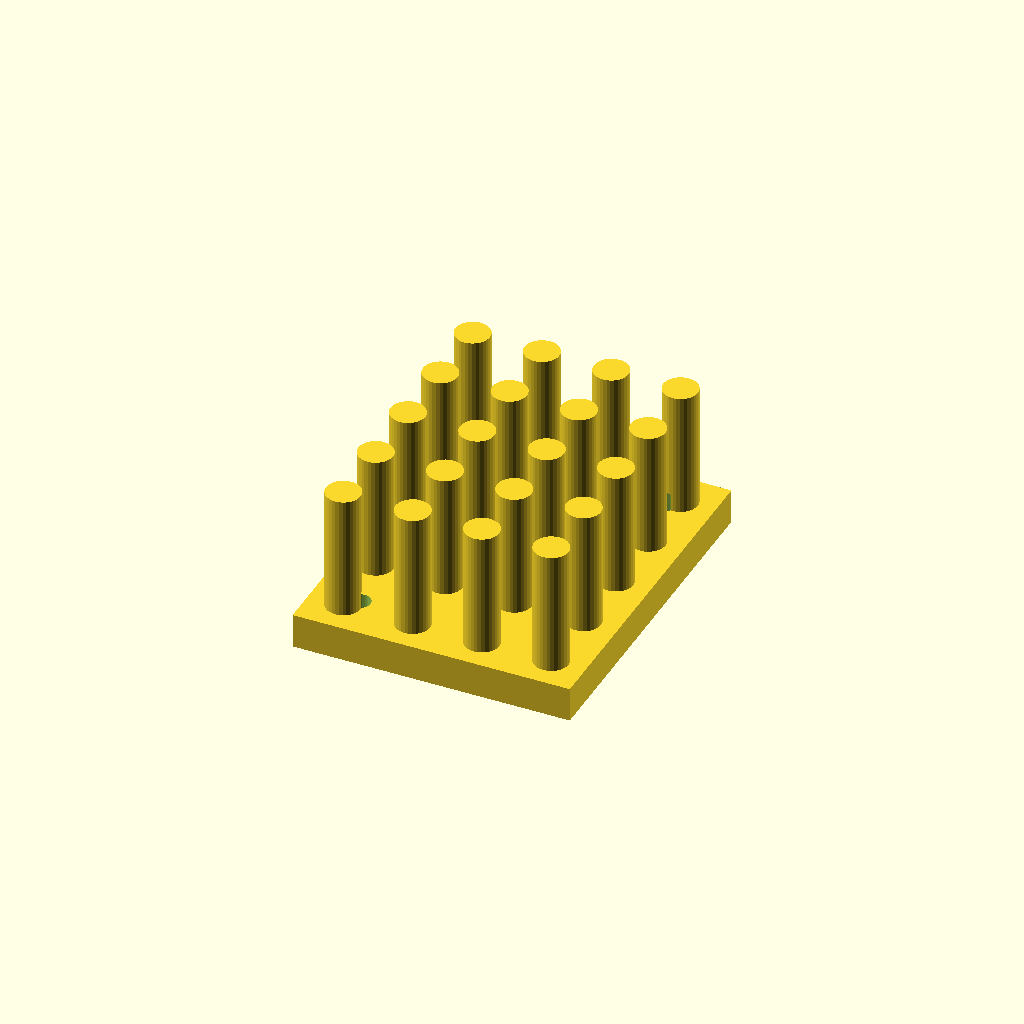
Cell 1: the model at its default parameters.
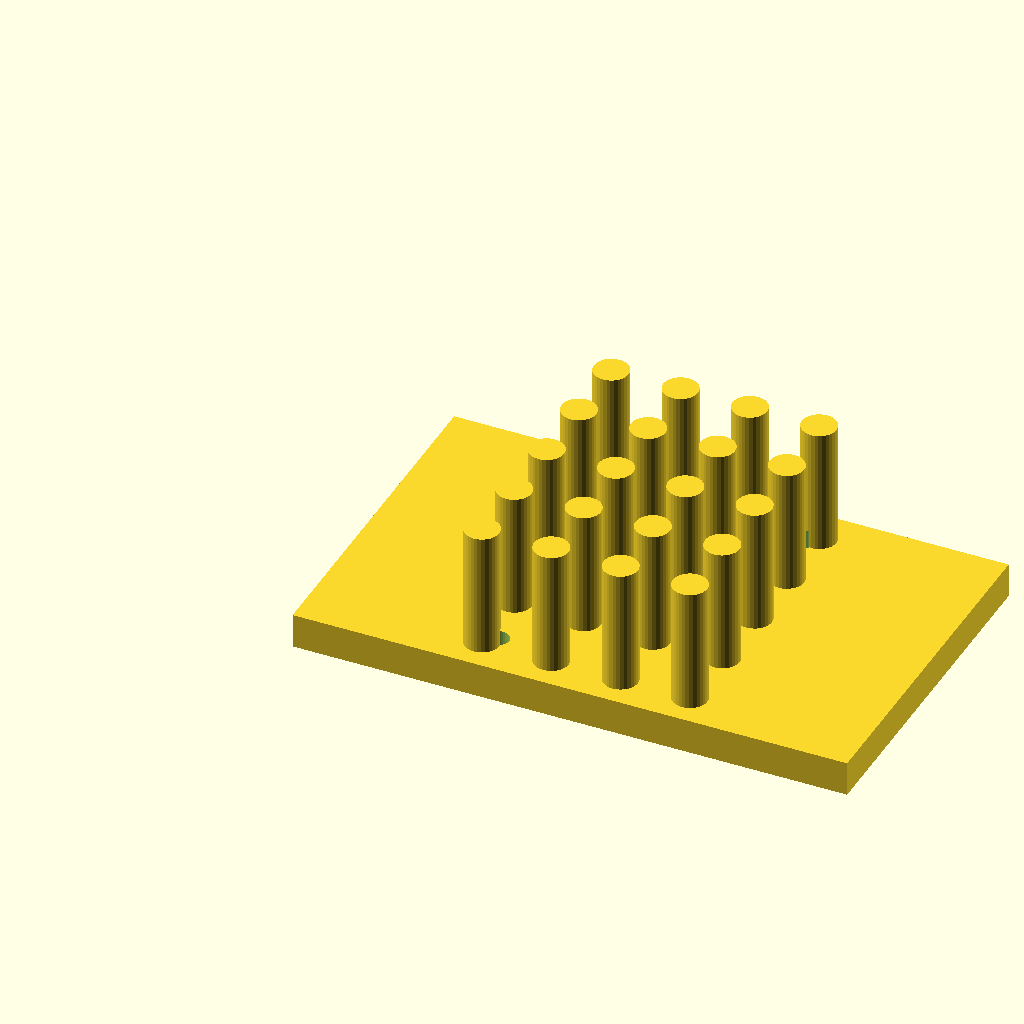
Cell 2: the same model with base_w = 80.
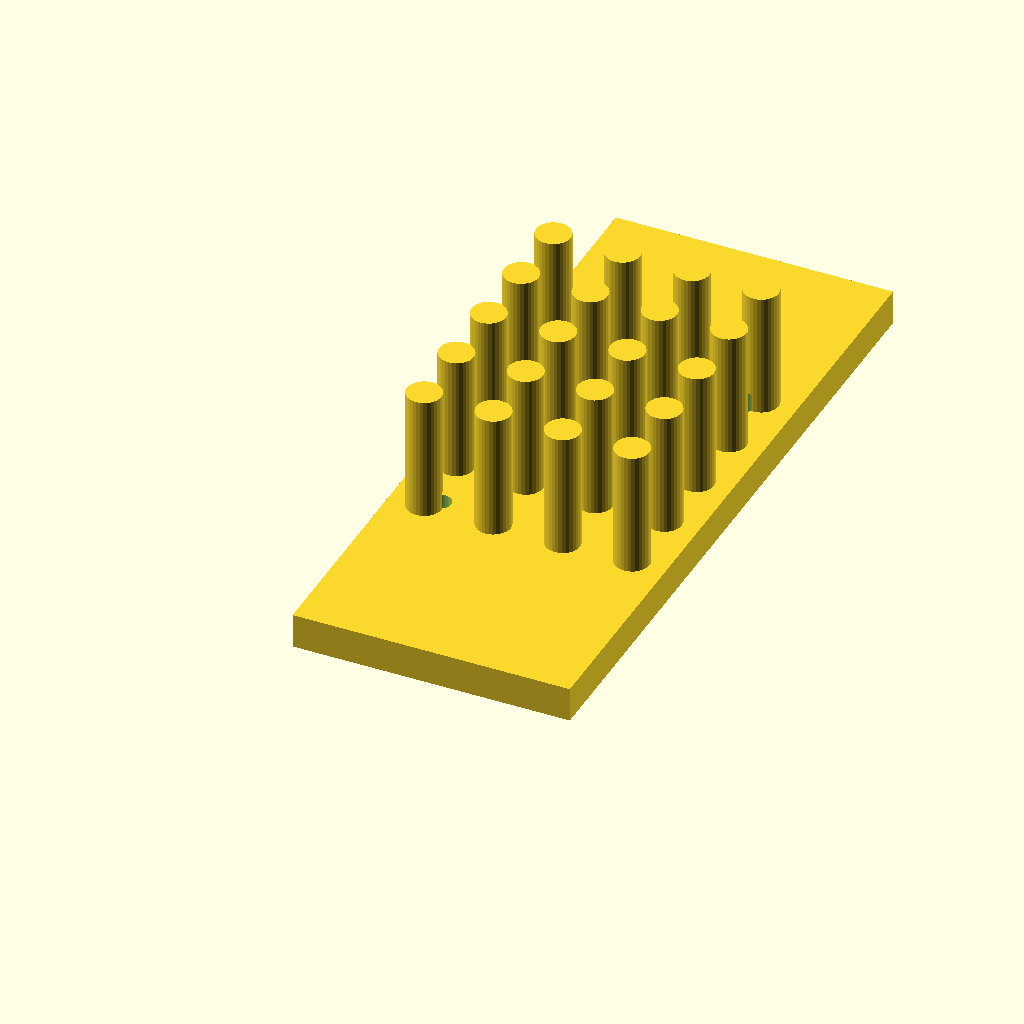
Cell 3: base_d = 100 (everything else at default).
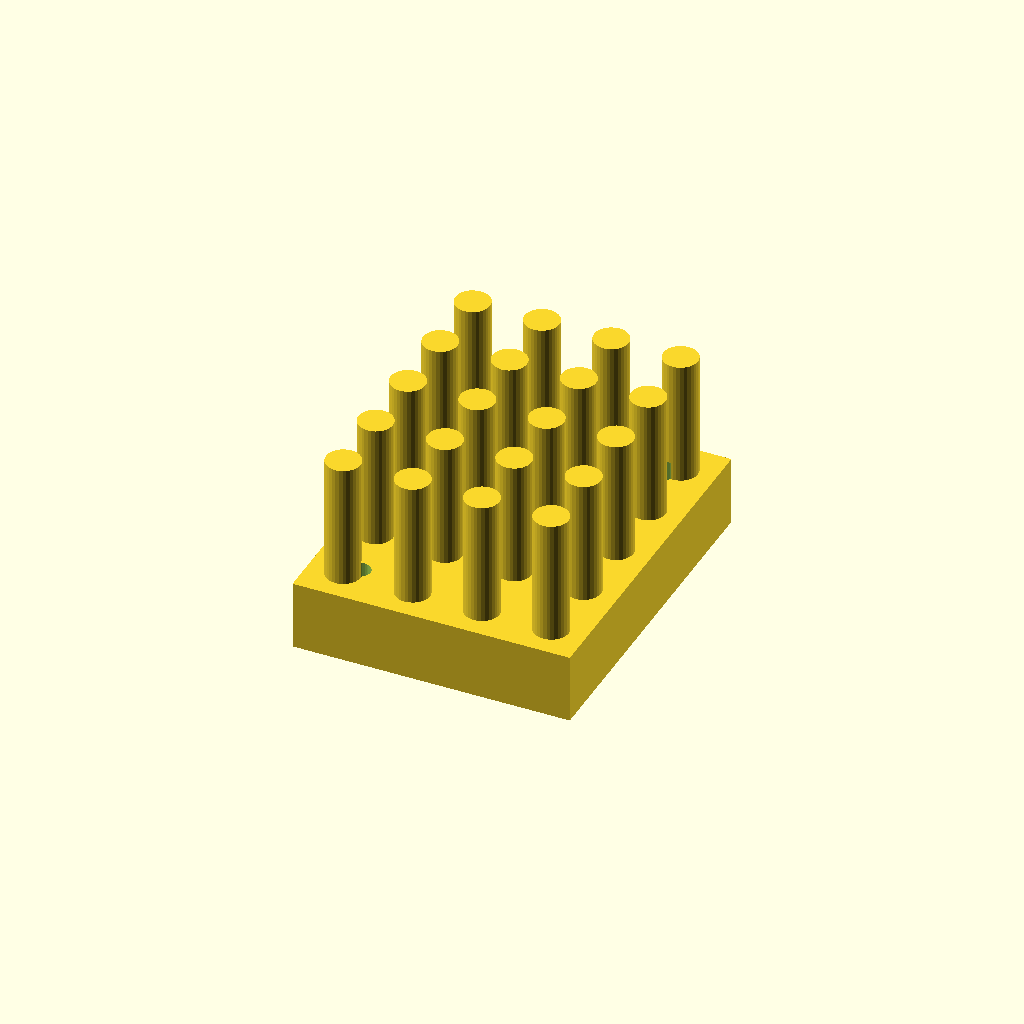
Cell 4: the same model with base_t = 10.
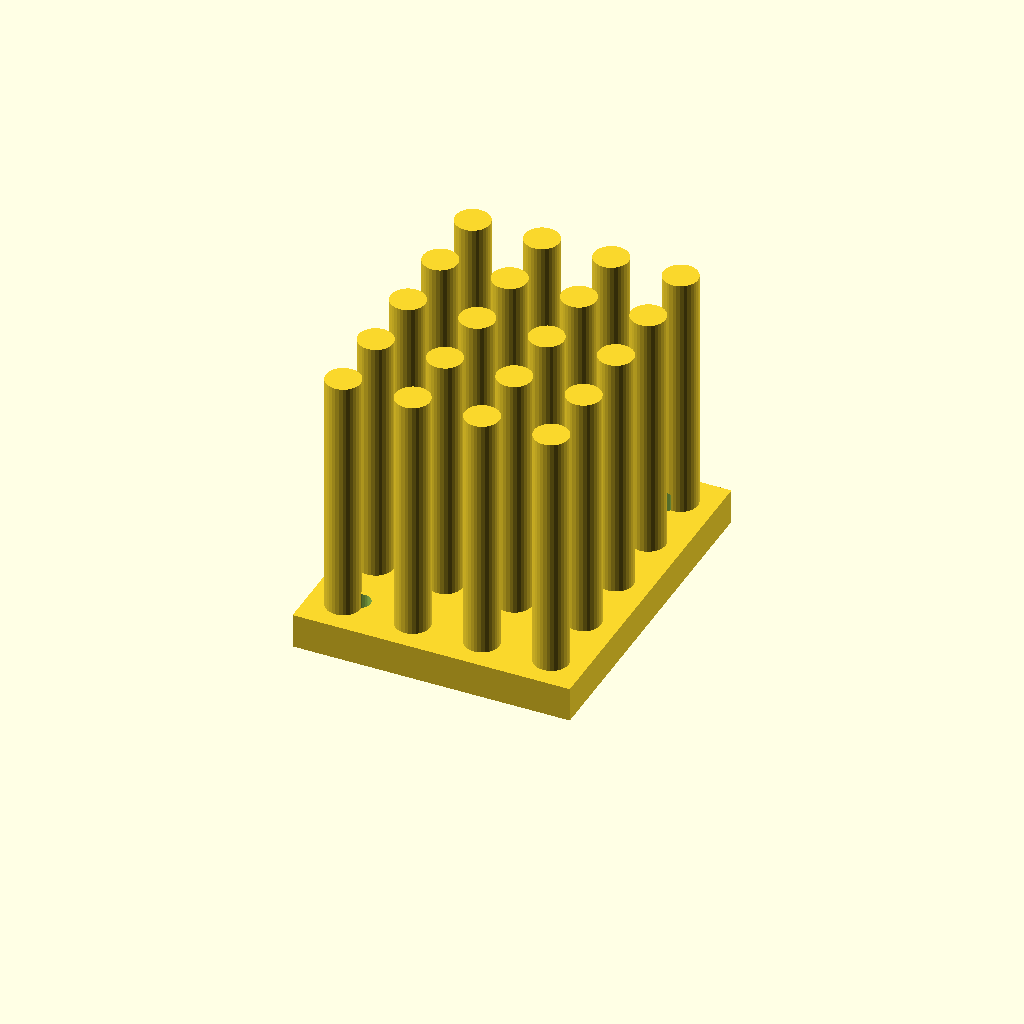
Cell 5: the same model with fin_h = 36.
All cells are drawn from one camera (rotation 55°, 0°, 25°, orthographic, colour scheme Cornfield), so only the parameter changes between them.
OpenSCAD source file optional_data/data/gen3/heatsinks/part_0094.scad:
$fn = 32;

// ----------------------------------------------------------------------
// Finned heat sink: 40 x 50 mm base, 18 mm fins
// ----------------------------------------------------------------------

// --- parameters (mm) ---
base_w = 40;              // base width
base_d = 50;              // base depth
base_t = 5;               // base thickness
fin_h = 18;               // fin height above the base
holes_d = 3.17;           // fixing holes
hole_x = 13.41;           // hole offset in x
hole_y = 18.41;           // hole offset in y
pin_d = 5;                // pin diameter
pin_pitch = 10;           // pin pitch
pin_nx = 4;               // pins along x
pin_ny = 5;               // pins along y

difference() {
  union() {
    cube([base_w, base_d, base_t]);
    for (ix = [0 : pin_nx - 1]) {
      for (iy = [0 : pin_ny - 1]) {
        translate([(base_w - (pin_nx - 1) * pin_pitch) / 2 + ix * pin_pitch, (base_d - (pin_ny - 1) * pin_pitch) / 2 + iy * pin_pitch, base_t - 0.5]) cylinder(h = fin_h + 0.5, d = pin_d);
      }
    }
  }
  /* fixing holes through the base, 2.5 mm clear on both sides */
  for (hx = [-13.41, 13.41]) {
    for (hy = [-18.41, 18.41]) {
      translate([base_w / 2 + hx, base_d / 2 + hy, -2.5]) cylinder(h = base_t + 5, d = holes_d);
    }
  }
}
Customizer parameters (derived from the source; name, type, default, range or options):
base_w: number, default 40
base_d: number, default 50
base_t: number, default 5
fin_h: number, default 18
holes_d: number, default 3.17
hole_x: number, default 13.41
hole_y: number, default 18.41
pin_d: number, default 5
pin_pitch: number, default 10
pin_nx: number, default 4
pin_ny: number, default 5
